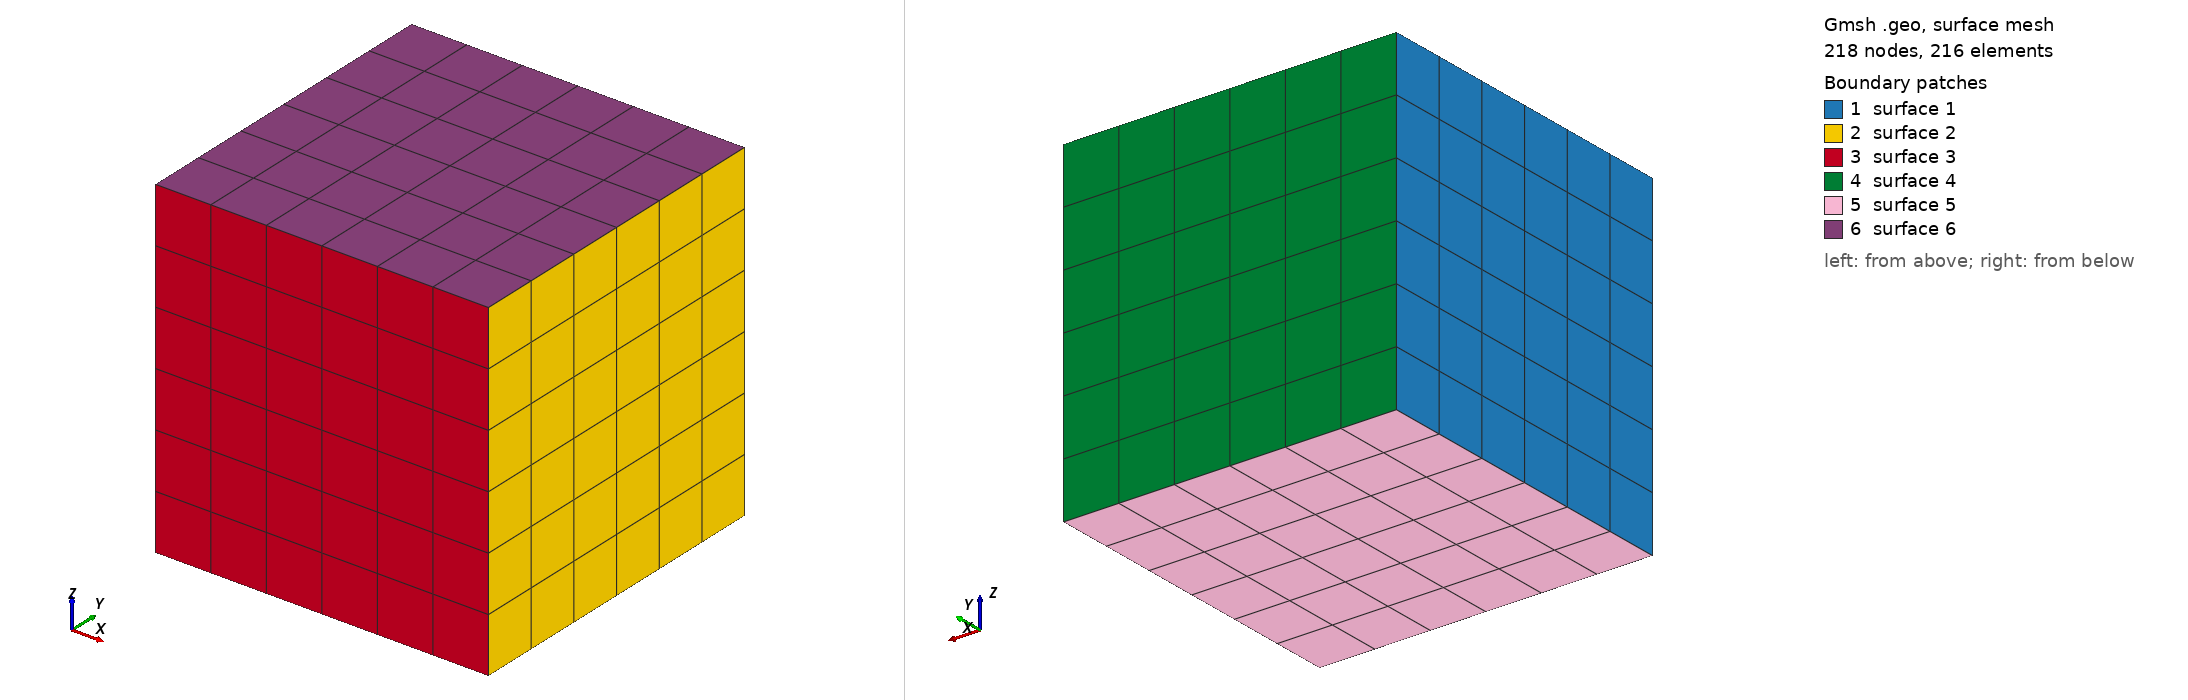

Gmsh geometry script, surface-meshed: 218 nodes, 216 surface elements. Boundary patches (legend numbers): 1 surface 1, 2 surface 2, 3 surface 3, 4 surface 4, 5 surface 5, 6 surface 6. Left view from above one corner, right view from below the opposite corner. The script declares no physical surfaces, so the legend lists its geometric surfaces. The drawing asked Gmsh for element sizes between 1% and 20% of the model's largest extent; the script's own settings can give other sizes.

=== cube6x6x6side4.geo (drawn) ===
// Gmsh project created on Wed Sep 22 11:21:01 2021
SetFactory("OpenCASCADE");
//+
Box(1) = {-2.0, -2.0, -2.0, 4, 4, 4};
//+

n = 6;




Transfinite Curve "*" = n+1 Using Progression 1;
Transfinite Surface "*";
Recombine Surface "*";
Transfinite Volume "*";
